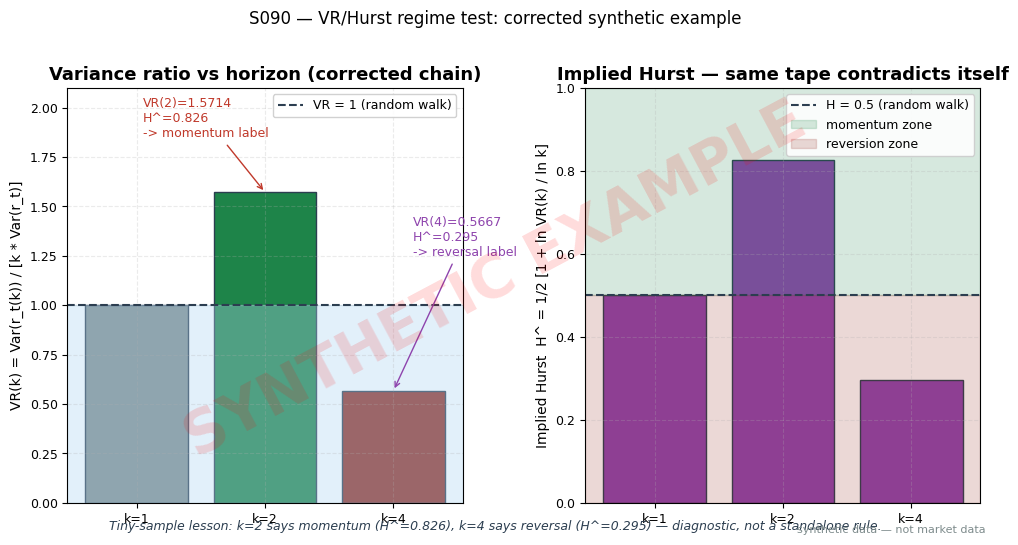

This chart was generated by the following Python code: (Note: this script raises an exception after producing the figure.)
import matplotlib
matplotlib.use("Agg")  # headless render on the Mac/VM
import matplotlib.pyplot as plt
import numpy as np

# ---- HOUSE STYLE (do not restyle) ----
plt.rcParams.update({
    "figure.figsize": (10, 5.2),
    "figure.dpi": 150,
    "savefig.dpi": 150,
    "font.family": "DejaVu Sans",
    "font.size": 10,
    "axes.titlesize": 13,
    "axes.titleweight": "bold",
    "axes.labelsize": 10,
    "axes.grid": True,
    "grid.alpha": 0.25,
    "grid.linestyle": "--",
    "xtick.labelsize": 9,
    "ytick.labelsize": 9,
    "legend.fontsize": 9,
    "legend.framealpha": 0.9,
})
PALETTE = {
    "price":   "#1f3a5f",  # dark navy — primary price/equity line
    "signal":  "#c0392b",  # red — signal / entries
    "signal2": "#8e44ad",  # purple — secondary signal
    "volume":  "#7f8c8d",  # grey — volume bars
    "band":    "#aed6f1",  # light blue — bands / fill
    "profit":  "#1e8449",  # green — profits / long
    "loss":    "#922b21",  # dark red — losses / short
    "zero":    "#2c3e50",  # baseline
}

# ---- WORKED EXAMPLE: chatbot-provided tiny synthetic tape (Duck.ai Q-SB7-1),
# ---- arithmetic OPERATOR-VERIFIED on 2026-09-10 with ONE correction applied.
# The bot's k=2 block had a single arithmetic error:
#   bot wrote 2*(-2.5)^2 = 12  ->  correct 2*6.25 = 12.5
# Corrected chain: sum of squared deviations = 9 + 12.5 + 0.5 = 22.0 (bot: 21.5);
#   s_2^2 = 22.0/7 = 3.142857 (bot: 3.07143);
#   VR(2) = 3.142857/(2*1.0) = 1.5714 (bot: 1.5357);
#   H_hat(2) = 0.5*[1 + ln(1.5714)/ln2] = 0.826 (bot: 0.808).
# Everything else verified: s_1^2 = 1.0; VR(4) = 0.5667; H_hat(4) = 0.295.
rng = np.random.default_rng(7)  # set for reproducibility (this tape is hand-specified)

ks   = np.array([1, 2, 4])                      # horizons plotted
vrs  = np.array([1.0, 1.5714, 0.5667])          # VR(1)=1 by definition; VR(2), VR(4) corrected/verified
hs   = np.array([0.5, 0.826, 0.295])            # H_hat = 0.5*[1 + ln(VR(k))/ln k]

# Sanity: H mapping recomputes from VR to machine precision (k>=2)
hs_check = 0.5 * (1 + np.log(vrs[1:]) / np.log(ks[1:]))
assert np.allclose(hs[1:], hs_check, rtol=1e-3, atol=1e-3), hs_check

print("k, VR(k), H_hat(k)")
for k, v, h in zip(ks, vrs, hs):
    print(f"{k}, {v:.4f}, {h:.3f}")

# Illustrative VR-toggle sizing overlay (bot suggestion, labelled illustrative in text)
def g_illustrative(vr4):
    if vr4 > 1.10:
        return 0.5
    if vr4 < 0.90:
        return 1.25
    return 1.0

print(f"illustrative toggle on this tape: VR(4)={vrs[2]:.4f} < 0.90 -> "
      f"g = {g_illustrative(vrs[2])}x for a mean-reversion strategy")

# ---- PLOT ----
fig, (ax1, ax2) = plt.subplots(1, 2, figsize=(10, 5.2))

# Left: VR(k) bars with toggle zones
cols = [PALETTE["profit"] if v > 1 else (PALETTE["loss"] if v < 1 else PALETTE["volume"])
        for v in vrs]
ax1.bar([f"k={k}" for k in ks], vrs, color=cols, edgecolor="#2c3e50")
ax1.axhline(1.0, color=PALETTE["zero"], lw=1.5, ls="--", label="VR = 1 (random walk)")
ax1.axhspan(0, 1.0, color=PALETTE["band"], alpha=0.35)
ax1.set_ylabel("VR(k) = Var(r_t(k)) / [k * Var(r_t)]")
ax1.set_title("Variance ratio vs horizon (corrected chain)")
ax1.set_ylim(0, 2.1)
ax1.legend()
ax1.annotate("VR(2)=1.5714\nH^=0.826\n-> momentum label",
             xy=(1, vrs[1]), xytext=(0.05, 1.85),
             arrowprops=dict(arrowstyle="->", color=PALETTE["signal"]),
             fontsize=9, color=PALETTE["signal"])
ax1.annotate("VR(4)=0.5667\nH^=0.295\n-> reversal label",
             xy=(2, vrs[2]), xytext=(2.15, 1.25),
             arrowprops=dict(arrowstyle="->", color=PALETTE["signal2"]),
             fontsize=9, color=PALETTE["signal2"])

# Right: implied Hurst with zones
ax2.bar([f"k={k}" for k in ks], hs, color=PALETTE["signal2"], edgecolor="#2c3e50")
ax2.axhline(0.5, color=PALETTE["zero"], lw=1.5, ls="--", label="H = 0.5 (random walk)")
ax2.axhspan(0.5, 1.0, color=PALETTE["profit"], alpha=0.18, label="momentum zone")
ax2.axhspan(0, 0.5, color=PALETTE["loss"], alpha=0.18, label="reversion zone")
ax2.set_ylabel("Implied Hurst  H^ = 1/2 [1 + ln VR(k) / ln k]")
ax2.set_title("Implied Hurst — same tape contradicts itself")
ax2.set_ylim(0, 1.0)
ax2.legend(loc="upper right")
fig.suptitle("S090 — VR/Hurst regime test: corrected synthetic example", y=1.02)
fig.text(0.5, 0.02,
         "Tiny-sample lesson: k=2 says momentum (H^=0.826), k=4 says reversal (H^=0.295) — diagnostic, not a standalone rule.",
         ha="center", fontsize=9, style="italic", color=PALETTE["zero"])

# ---- SYNTHETIC WATERMARK (mandatory) ----
fig = plt.gcf()
fig.text(0.5, 0.5, "SYNTHETIC EXAMPLE", fontsize=42, color="red", alpha=0.14,
         ha="center", va="center", rotation=28, weight="bold", zorder=10)
fig.text(0.99, 0.01, "synthetic data — not market data", fontsize=8, color="#7f8c8d",
         ha="right", va="bottom")
plt.tight_layout()
plt.savefig("images/S090_example.png", bbox_inches="tight")  # <-- use the chapter's ID
plt.close()
print("saved images/S090_example.png")
